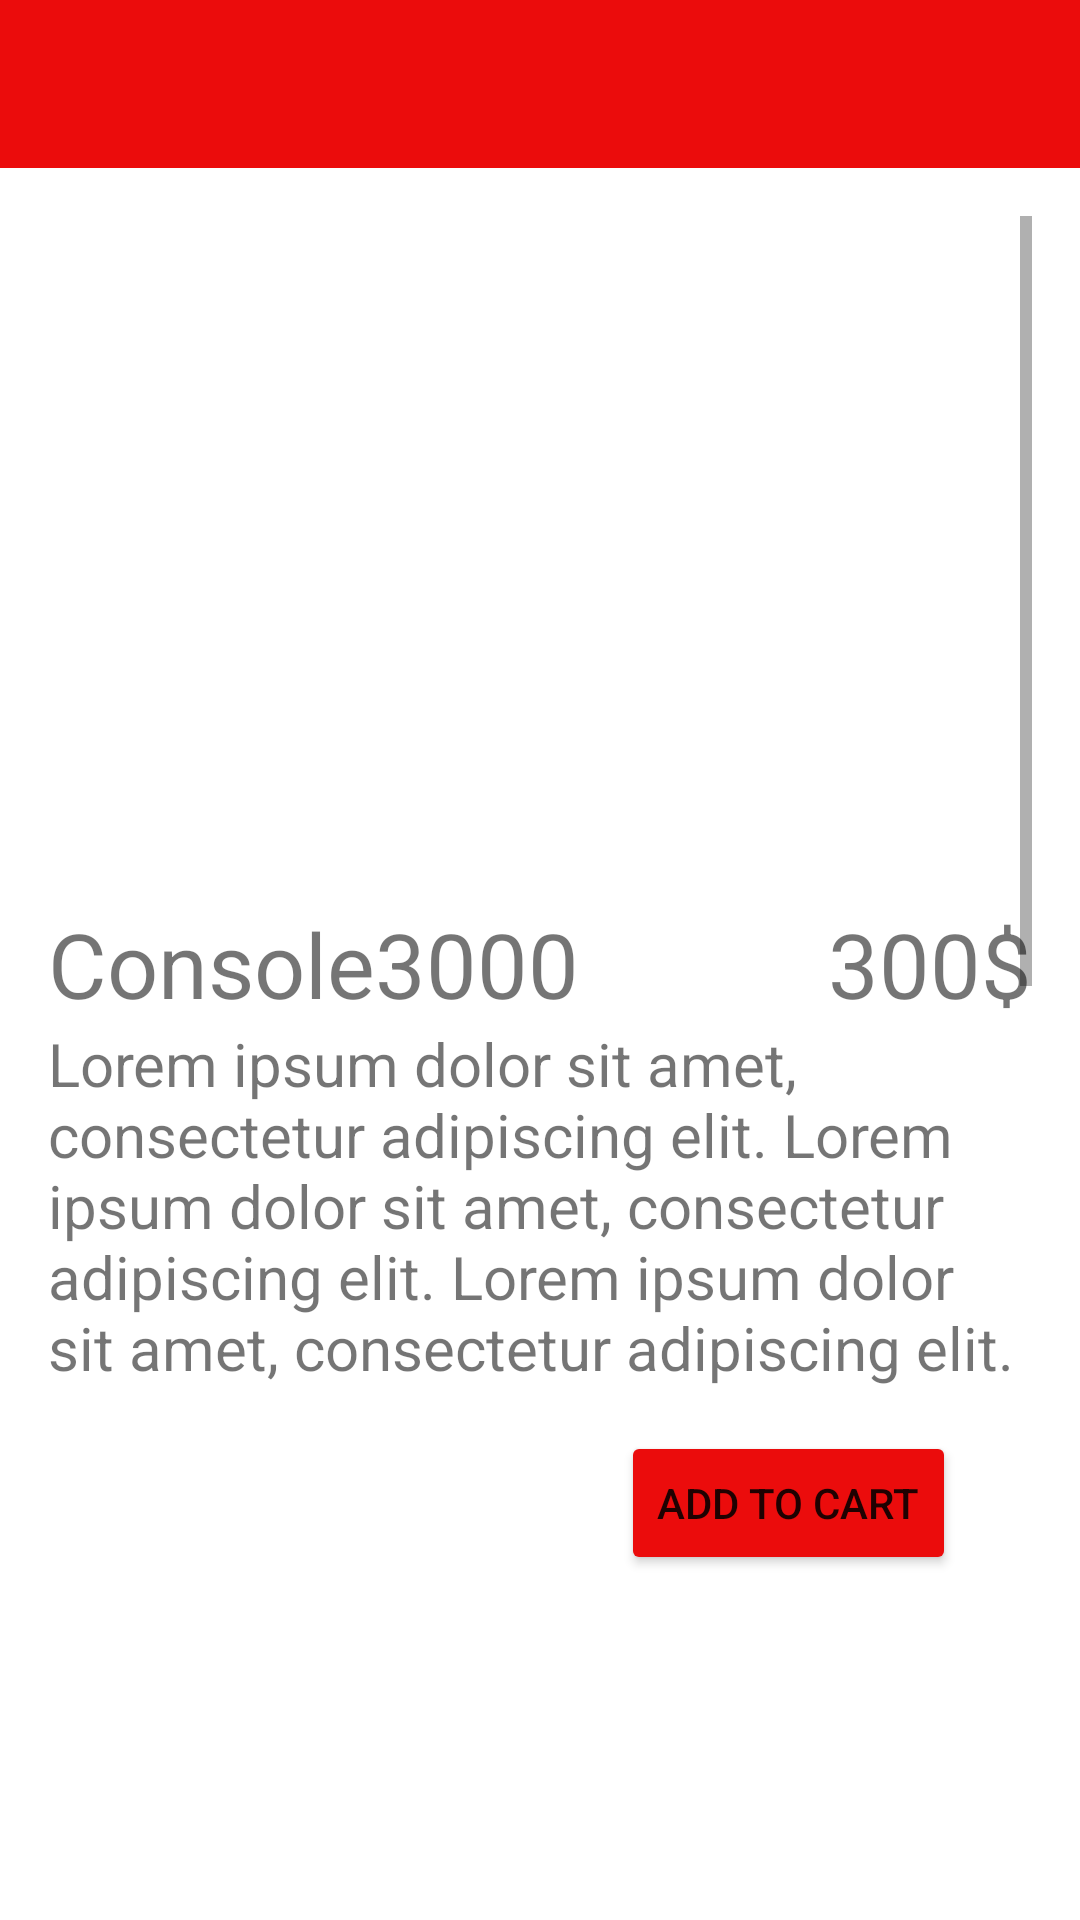

Write the Android layout XML for this screen, with the resource values it uses.
<!-- AndroidManifest.xml: application theme Theme.EShop -->
<!-- res/layout/consoles.xml -->
<?xml version="1.0" encoding="utf-8"?>
<androidx.constraintlayout.widget.ConstraintLayout xmlns:android="http://schemas.android.com/apk/res/android"
    xmlns:app="http://schemas.android.com/apk/res-auto"
    xmlns:tools="http://schemas.android.com/tools"
    android:layout_width="match_parent"
    android:layout_height="match_parent"
    tools:context=".Consoles">

    <androidx.appcompat.widget.Toolbar
        android:id="@+id/openMenu"
        style="@style/openMenu"
        app:layout_constraintEnd_toEndOf="parent"
        app:layout_constraintTop_toTopOf="parent" />

    <ScrollView
        android:layout_width="match_parent"
        android:layout_height="wrap_content"
        android:padding="16dp"
        android:fillViewport="true"
        app:layout_constraintBottom_toBottomOf="parent"
        app:layout_constraintTop_toBottomOf="@+id/openMenu"
        app:layout_constraintVertical_bias="0.0"
        tools:layout_editor_absoluteX="0dp">
        <LinearLayout
            android:layout_width="match_parent"
            android:layout_height="wrap_content"
            android:orientation="vertical">

            <AbsoluteLayout
                android:layout_width="match_parent"
                android:layout_height="500dp"
                android:orientation="vertical">

                <TextView
                    android:id="@+id/ctitle1"
                    android:layout_width="wrap_content"
                    android:layout_height="wrap_content"
                    android:layout_marginTop="45dp"
                    android:layout_x="0dp"
                    android:layout_y="229dp"
                    android:gravity="center"
                    android:text="@string/console3000"
                    android:textSize="30sp" />

                <ImageView
                    android:id="@+id/cimage1"
                    android:layout_width="match_parent"
                    android:layout_height="229dp"
                    android:layout_marginStart="92dp"
                    android:layout_marginTop="143dp"
                    android:layout_marginEnd="93dp"
                    android:layout_x="0dp"
                    android:layout_y="0dp"
                    android:contentDescription="@string/product_of_the_day_image"
                    tools:srcCompat="@tools:sample/backgrounds/scenic" />

                <TextView
                    android:id="@+id/cprice1"
                    android:layout_width="wrap_content"
                    android:layout_height="wrap_content"
                    android:layout_marginTop="44dp"
                    android:layout_marginEnd="44dp"
                    android:layout_x="260dp"
                    android:layout_y="229dp"
                    android:text="@string/podprice"
                    android:textSize="30sp" />

                <TextView
                    android:id="@+id/cdesc1"
                    android:layout_width="match_parent"
                    android:layout_height="136dp"
                    android:layout_marginStart="43dp"
                    android:layout_marginTop="95dp"
                    android:layout_marginEnd="44dp"
                    android:layout_x="0dp"
                    android:layout_y="269dp"
                    android:text="@string/ipdesc"
                    android:textSize="20sp" />

                <Button
                    android:id="@+id/b1"
                    android:layout_width="wrap_content"
                    android:layout_height="wrap_content"
                    android:layout_marginStart="232dp"
                    android:layout_marginTop="230dp"
                    android:layout_x="191dp"
                    android:layout_y="405dp"
                    android:backgroundTint="@color/krasnocvet"
                    android:text="@string/buy"
                    android:onClick="addToCartConsole"/>
            </AbsoluteLayout>
            <AbsoluteLayout
                android:layout_width="match_parent"
                android:layout_height="500dp"
                android:orientation="vertical">

                <TextView
                    android:id="@+id/ctitle2"
                    android:layout_width="wrap_content"
                    android:layout_height="wrap_content"
                    android:layout_marginTop="45dp"
                    android:layout_x="0dp"
                    android:layout_y="229dp"
                    android:gravity="center"
                    android:text="@string/console2000"
                    android:textSize="30sp" />

                <ImageView
                    android:id="@+id/cimage2"
                    android:layout_width="match_parent"
                    android:layout_height="229dp"
                    android:layout_marginStart="92dp"
                    android:layout_marginTop="143dp"
                    android:layout_marginEnd="93dp"
                    android:layout_x="0dp"
                    android:layout_y="0dp"
                    android:contentDescription="@string/product_of_the_day_image"
                    tools:srcCompat="@tools:sample/backgrounds/scenic" />

                <TextView
                    android:id="@+id/cprice2"
                    android:layout_width="wrap_content"
                    android:layout_height="wrap_content"
                    android:layout_marginTop="44dp"
                    android:layout_marginEnd="44dp"
                    android:layout_x="260dp"
                    android:layout_y="229dp"
                    android:text="@string/_200"
                    android:textSize="30sp" />

                <TextView
                    android:id="@+id/cdesc2"
                    android:layout_width="match_parent"
                    android:layout_height="136dp"
                    android:layout_marginStart="43dp"
                    android:layout_marginTop="95dp"
                    android:layout_marginEnd="44dp"
                    android:layout_x="0dp"
                    android:layout_y="269dp"
                    android:text="@string/ipdesc"
                    android:textSize="20sp" />

                <Button

                    android:id="@+id/b2"
                    android:layout_width="wrap_content"
                    android:layout_height="wrap_content"
                    android:layout_marginStart="232dp"
                    android:layout_marginTop="230dp"
                    android:layout_x="191dp"
                    android:layout_y="405dp"
                    android:backgroundTint="@color/krasnocvet"
                    android:text="@string/buy"
                    android:onClick="addToCartConsole"/>
            </AbsoluteLayout>
            <AbsoluteLayout
                android:layout_width="match_parent"
                android:layout_height="500dp"
                android:orientation="vertical">

                <TextView
                    android:id="@+id/ctitle3"
                    android:layout_width="wrap_content"
                    android:layout_height="wrap_content"
                    android:layout_marginTop="45dp"
                    android:layout_x="0dp"
                    android:layout_y="229dp"
                    android:gravity="center"
                    android:text="@string/console1000"
                    android:textSize="30sp" />

                <ImageView
                    android:id="@+id/cimage3"
                    android:layout_width="match_parent"
                    android:layout_height="229dp"
                    android:layout_marginStart="92dp"
                    android:layout_marginTop="143dp"
                    android:layout_marginEnd="93dp"
                    android:layout_x="0dp"
                    android:layout_y="0dp"
                    android:contentDescription="@string/product_of_the_day_image"
                    tools:srcCompat="@tools:sample/backgrounds/scenic" />

                <TextView
                    android:id="@+id/cprice3"
                    android:layout_width="wrap_content"
                    android:layout_height="wrap_content"
                    android:layout_marginTop="44dp"
                    android:layout_marginEnd="44dp"
                    android:layout_x="260dp"
                    android:layout_y="229dp"
                    android:text="@string/_100"
                    android:textSize="30sp" />

                <TextView
                    android:id="@+id/cdesc3"
                    android:layout_width="match_parent"
                    android:layout_height="136dp"
                    android:layout_marginStart="43dp"
                    android:layout_marginTop="95dp"
                    android:layout_marginEnd="44dp"
                    android:layout_x="0dp"
                    android:layout_y="269dp"
                    android:text="@string/ipdesc"
                    android:textSize="20sp" />

                <Button
                    android:id="@+id/b3"
                    android:layout_width="wrap_content"
                    android:layout_height="wrap_content"
                    android:layout_marginStart="232dp"
                    android:layout_marginTop="230dp"
                    android:layout_x="191dp"
                    android:layout_y="405dp"
                    android:backgroundTint="@color/krasnocvet"
                    android:text="@string/buy"
                    android:onClick="addToCartConsole"/>
            </AbsoluteLayout>

        </LinearLayout>



    </ScrollView>
</androidx.constraintlayout.widget.ConstraintLayout>
<!-- resources referenced by this layout -->
<resources>
  <color name="krasnocvet">#eb0c0c</color>
  <string name="_100">100$</string>
  <string name="_200">200$</string>
  <string name="buy">Add to cart</string>
  <string name="console1000">Console1000</string>
  <string name="console2000">Console2000</string>
  <string name="console3000">Console3000</string>
  <string name="ipdesc">Lorem ipsum dolor sit amet, consectetur adipiscing elit. Lorem ipsum dolor sit amet, consectetur adipiscing elit. Lorem ipsum dolor sit amet, consectetur adipiscing elit.</string>
  <string name="podprice">300$</string>
  <string name="product_of_the_day_image">Product of the day image</string>
  <style name="openMenu">
          <item name="android:layout_width">match_parent</item>
          <item name="android:layout_height">?attr/actionBarSize</item>
          <item name="android:background">@color/krasnocvet</item>
          <item name="theme">@style/ThemeOverlay.AppCompat.Dark.ActionBar</item>
      </style>
  <style name="Theme.EShop" parent="Theme.MaterialComponents.DayNight.DarkActionBar">
          
          <item name="colorPrimary">@color/purple_500</item>
          <item name="colorPrimaryVariant">@color/purple_700</item>
          <item name="colorOnPrimary">@color/white</item>
          
          <item name="colorSecondary">@color/teal_200</item>
          <item name="colorSecondaryVariant">@color/teal_700</item>
          <item name="colorOnSecondary">@color/black</item>
          
          <item name="android:statusBarColor" tools:targetApi="l">?attr/colorPrimaryVariant</item>
          
          <item name="windowActionBar">false</item>
          <item name="windowNoTitle">true</item>
          <item name="android:actionOverflowButtonStyle">@style/MyActionButtonOverflow</item>
          <item name="android:actionMenuTextColor">@color/black</item>
      </style>
  <color name="purple_500">#FF6200EE</color>
  <color name="purple_700">#FF3700B3</color>
  <color name="white">#FFFFFFFF</color>
  <color name="teal_200">#FF03DAC5</color>
  <color name="teal_700">#FF018786</color>
  <color name="black">#FF000000</color>
  <style name="MyActionButtonOverflow" parent="android:style/Widget.Holo.Light.ActionButton.Overflow">
          <item name="android:src">@drawable/ic_baseline_menu_24</item>
      </style>
</resources>
